Run: headless pygame with SDL's dummy video driver; simulated clock (each Clock.tick advances the game by its frame time, no real sleeping); random seed 0; keys injected as events and as key.get_pressed() state; mouse plan: one left click at the window centre at the start of phase 2, then a move to the lower-right quarter at the start of phase 3.
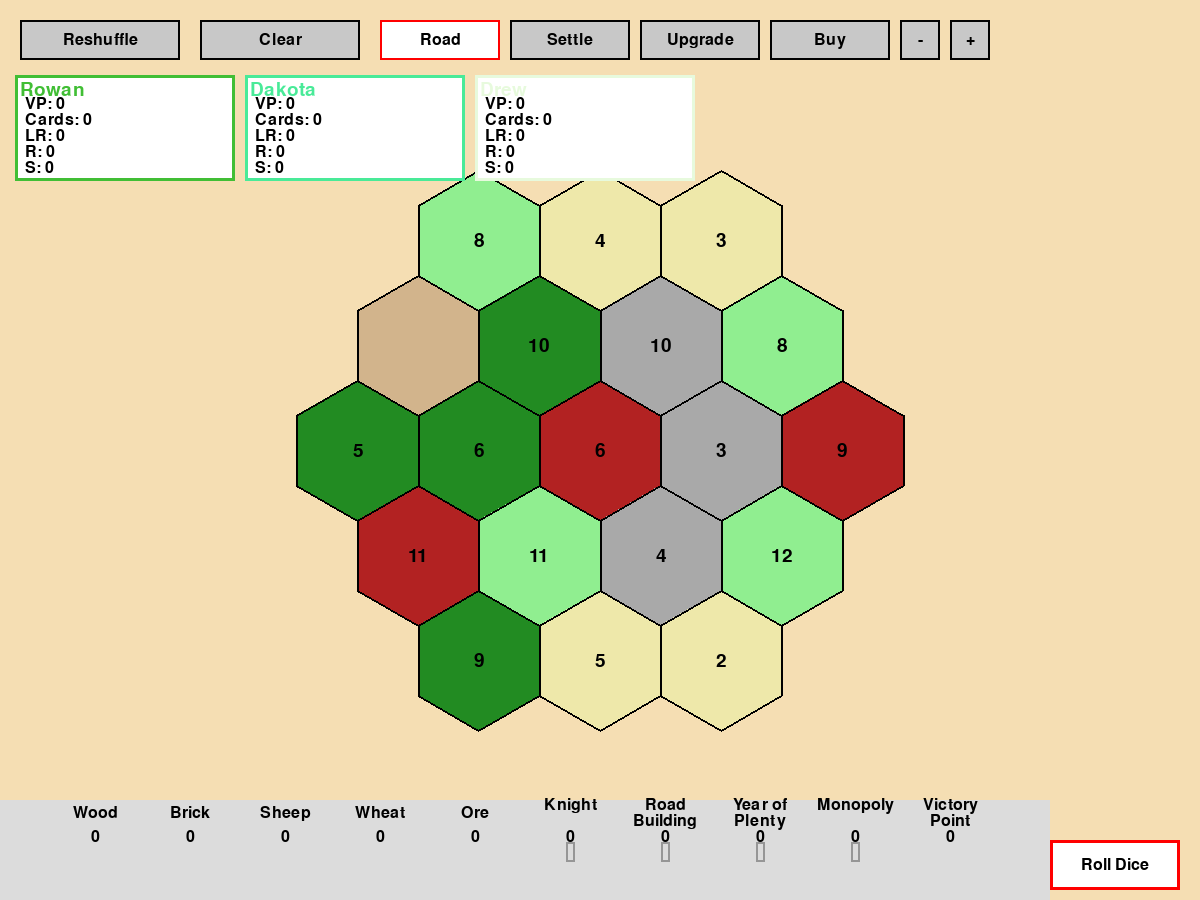
Frame 1 of 4 · flips 1–60 · no input
Frame 2 of 4 · flips 61–180 · clicked the window centre · tapped SPACE, RETURN · held RIGHT (→), D · screen unchanged from frame 1, image omitted
Frame 3 of 4 · flips 181–300 · moved the mouse to the lower-right quarter · held DOWN (↓), S · screen unchanged from frame 2, image omitted
Frame 4 of 4 · flips 301–420 · held LEFT (←), A, UP (↑), W · screen unchanged from frame 3, image omitted

The pygame program that drew these frames:

import pygame
import sys
import math
import random
from enum import Enum, auto

# --- Constants ---
SCREEN_WIDTH, SCREEN_HEIGHT = 1200, 900  # Window dimensions
HEX_RADIUS = 70  # Radius of each hex tile
BOARD_ORIGIN = (SCREEN_WIDTH // 2, SCREEN_HEIGHT // 2)  # Center of the board
SNAP_THRESHOLD = 30  # Pixel distance threshold for snapping clicks to nodes/edges

# --- Colors ---
COLOR_BG = (245, 222, 179)  # Background sand/beige
COLOR_LINE = (0, 0, 0)  # Outline lines
COLOR_BUTTON = (200, 200, 200)  # Button background
COLOR_BUTTON_TEXT = (0, 0, 0)  # Button text
COLOR_ACTIVE_BUTTON_BG = (255, 255, 255)  # Active button fill
COLOR_ACTIVE_BUTTON_BORDER = (255, 0, 0)  # Active button border
COLOR_PLAYABLE = (0, 200, 0)  # Playable dev card indicator
COLOR_UNPLAYABLE = (150, 150, 150)  # Unplayable dev card indicator
# Resource-specific tile colors
RESOURCE_COLORS = {
    'wood': (34, 139, 34),
    'brick': (178, 34, 34),
    'sheep': (144, 238, 144),
    'wheat': (238, 232, 170),
    'ore': (169, 169, 169),
    'desert': (210, 180, 140)
}

# --- Preset data ---
# Generic player names
NAMES = [
    "Alex", "Jordan", "Taylor", "Morgan", "Casey",
    "Riley", "Jamie", "Cameron", "Drew", "Reese",
    "Quinn", "Avery", "Peyton", "Hayden", "Rowan",
    "Skyler", "Dakota", "Payton", "Finley", "Emerson"
]
# Development card types and labels
DEV_CARD_OPTIONS = [
    ("Knight", ("Knight", "")),
    ("Road Building", ("Road", "Building")),
    ("Year of Plenty", ("Year of", "Plenty")),
    ("Monopoly", ("Monopoly", "")),
    ("Victory Point", ("Victory", "Point"))
]

class Resource(Enum):
    """Enum for resource types on tiles."""
    WOOD = auto()
    BRICK = auto()
    SHEEP = auto()
    WHEAT = auto()
    ORE = auto()
    DESERT = auto()

class Tile:
    """
    Represents a single hex tile on the board.
    Stores resource type, number token, and center position.
    """
    def __init__(self, resource, number, position):
        self.resource = resource  # Resource enum
        self.number = number      # Dice number (None for desert)
        self.position = position  # (x, y) center coordinates

    def draw(self, screen):
        """
        Draws the hex: fill with resource color, outline, and number.
        """
        pts = []
        # Compute six corners for flat-top hexagon
        for i in range(6):
            angle = math.radians(60 * i - 30)
            x = self.position[0] + HEX_RADIUS * math.cos(angle)
            y = self.position[1] + HEX_RADIUS * math.sin(angle)
            pts.append((x, y))
        # Draw filled polygon
        color_key = self.resource.name.lower()
        pygame.draw.polygon(screen, RESOURCE_COLORS[color_key], pts)
        # Draw outline
        pygame.draw.polygon(screen, COLOR_LINE, pts, 2)
        # Draw number token if present
        if self.number is not None:
            font = pygame.font.SysFont(None, 28)
            text = font.render(str(self.number), True, COLOR_BUTTON_TEXT)
            screen.blit(text, text.get_rect(center=self.position))

class Board:
    """
    Manages the hex grid: generates tile layout, computes
    graph nodes (for settlements) and edges (for roads).
    """
    def __init__(self):
        self.tiles = []  # List of Tile objects
        self.nodes = []  # Unique corner positions for settlements
        self.edges = []  # Midpoints between corners for roads
        self.generate_board()
        self.compute_graph()

    def generate_board(self):
        """
        Randomly shuffles resources and number tokens,
        then positions tiles in 5 rows: 3-4-5-4-3 layout.
        """
        print("[Game] Board reshuffled")
        self.tiles.clear()
        # Prepare resource and number pools
        res_pool = ([Resource.WOOD]*4 + [Resource.BRICK]*3 + [Resource.SHEEP]*4 +
                    [Resource.WHEAT]*4 + [Resource.ORE]*3 + [Resource.DESERT])
        num_pool = [2,3,3,4,4,5,5,6,6,8,8,9,9,10,10,11,11,12]
        random.shuffle(res_pool)
        random.shuffle(num_pool)
        rows = [3, 4, 5, 4, 3]
        horiz = HEX_RADIUS * math.sqrt(3)
        vert = HEX_RADIUS * 1.5
        idx = 0
        for r, count in enumerate(rows):
            y = BOARD_ORIGIN[1] + (r - 2) * vert
            for i in range(count):
                x = BOARD_ORIGIN[0] + (i - (count - 1)/2) * horiz
                res = res_pool[idx]
                num = None if res == Resource.DESERT else num_pool.pop()
                self.tiles.append(Tile(res, num, (x, y)))
                idx += 1

    def draw(self, screen):
        """Draws all hex tiles on provided screen."""
        for tile in self.tiles:
            tile.draw(screen)

    def compute_graph(self):
        """
        Builds lists of unique corner (node) and edge midpoint positions
        used for settlement and road placement.
        """
        self.nodes.clear()
        self.edges.clear()
        for tile in self.tiles:
            # Compute 6 corner points
            corners = []
            for i in range(6):
                ang = math.radians(60 * i - 30)
                pt = (tile.position[0] + HEX_RADIUS*math.cos(ang),
                      tile.position[1] + HEX_RADIUS*math.sin(ang))
                corners.append(pt)
            # Add each corner if not duplicate
            for c in corners:
                if all(math.hypot(c[0]-n[0], c[1]-n[1]) > 1 for n in self.nodes):
                    self.nodes.append(c)
            # Add midpoints of each edge
            for i in range(6):
                a, b = corners[i], corners[(i+1)%6]
                mid = ((a[0]+b[0])/2, (a[1]+b[1])/2)
                if all(math.hypot(mid[0]-e[0], mid[1]-e[1]) > 1 for e in self.edges):
                    self.edges.append(mid)

class Player:
    """
    Tracks a player's resources, dev cards,
    and placement states (states arrays for nodes and edges).
    """
    def __init__(self, idx, name, color, node_count, edge_count):
        self.id = idx
        self.name = name
        self.color = color
        # Resource counts
        self.resources = {r: 0 for r in Resource}
        # Dev cards: mapping label -> list of turns bought
        self.dev_cards = {lbl: [] for lbl, _ in DEV_CARD_OPTIONS}
        # State arrays: track placement at each graph index
        self.node_states = ["empty"] * node_count  # 'empty','settlement','city'
        self.edge_states = ["empty"] * edge_count  # 'empty','road'
        # Derived stats
        self.victory_points = 0
        self.longest_road = 0

    @property
    def card_count(self):
        """Total resource cards in hand."""
        return sum(self.resources.values())

    def update_stats(self):
        """Recomputes victory points and longest road from state arrays."""
        self.victory_points = self.node_states.count("settlement") + 2*self.node_states.count("city")
        self.longest_road = self.edge_states.count("road")

class Game:
    """
    Main game controller: initializes board and players,
    handles input, updates state, and renders frames.
    """
    def __init__(self, num_players=3):
        pygame.init()
        self.screen = pygame.display.set_mode((SCREEN_WIDTH, SCREEN_HEIGHT))
        pygame.display.set_caption("Catan")
        self.clock = pygame.time.Clock()
        # Board and graph positions
        self.board = Board()
        self.pos_nodes = sorted(self.board.nodes, key=lambda p: (p[1], p[0]))
        self.pos_edges = sorted(self.board.edges, key=lambda p: (p[1], p[0]))
        # Player setup
        self.min_players, self.max_players = 2, 5
        self.num_players = max(self.min_players, min(num_players, self.max_players))
        self.players = []
        self.selected_player = 0
        self.current_turn = 0
        # UI elements
        self.btn_rect = {}
        self.roll_rect = pygame.Rect(SCREEN_WIDTH-150, SCREEN_HEIGHT-60, 130, 50)
        self.play_buttons = {}
        self.build_mode = 'road'
        self.dice_result = None
        # Whether the roll dice button is active
        self.roll_active = True
        # Fonts
        self.font = pygame.font.SysFont(None, 24)
        self.title_font = pygame.font.SysFont(None, 28)
        self.init_ui()
        self.setup_players()

    def init_ui(self):
        """Define rectangles for UI buttons."""
        btns = [
            ('reshuffle',20,20,160,40), ('clear',200,20,160,40),
            ('road',380,20,120,40),    ('settle',510,20,120,40),
            ('upgrade',640,20,120,40), ('buy',770,20,120,40),
            ('dec',900,20,40,40),      ('inc',950,20,40,40)
        ]
        for n,x,y,w,h in btns:
            self.btn_rect[n] = pygame.Rect(x, y, w, h)

    def setup_players(self):
        """Assign names, colors, and initialize state arrays for each player."""
        names = random.sample(NAMES, self.num_players)
        for i,name in enumerate(names):
            color = (random.randint(50,255), random.randint(50,255), random.randint(50,255))
            p = Player(i, name, color, len(self.pos_nodes), len(self.pos_edges))
            self.players.append(p)

    def next_turn(self):
        """Advance turn counter and log."""
        self.current_turn += 1
        print(f"[Turn {self.current_turn}] New turn started")

    def clear_board(self):
        """Reset all placement states for each player."""
        for p in self.players:
            p.node_states = ["empty"]*len(self.pos_nodes)
            p.edge_states = ["empty"]*len(self.pos_edges)
            p.update_stats()
        print("[Game] Board cleared")

    def buy(self):
        """Buy a random development card and log purchase."""
        p = self.players[self.selected_player]
        card = random.choice([lbl for lbl,_ in DEV_CARD_OPTIONS])
        p.dev_cards[card].append(self.current_turn)
        print(f"[Turn {self.current_turn}] Player {p.name} bought {card}")

    def play_card(self, lbl):
        """Play a bought dev card if eligible and log."""
        p = self.players[self.selected_player]
        for t in p.dev_cards[lbl]:
            if t < self.current_turn:
                p.dev_cards[lbl].remove(t)
                print(f"[Turn {self.current_turn}] Player {p.name} played {lbl}")
                break

    def place_piece(self, pt):
        """Handle clicks to place roads, settlements, or upgrade to cities."""
        p = self.players[self.selected_player]
        if self.build_mode == 'road':
            # Find closest edge index
            idx = min(range(len(self.pos_edges)), key=lambda i: math.hypot(pt[0]-self.pos_edges[i][0], pt[1]-self.pos_edges[i][1]))
            if p.edge_states[idx] == "empty":
                p.edge_states[idx] = "road"
                p.update_stats()
                print(f"[Turn {self.current_turn}] Player {p.name} built road at edge {idx}")
        elif self.build_mode == 'settle':
            idx = min(range(len(self.pos_nodes)), key=lambda i: math.hypot(pt[0]-self.pos_nodes[i][0], pt[1]-self.pos_nodes[i][1]))
            if p.node_states[idx] == "empty":
                p.node_states[idx] = "settlement"
                p.update_stats()
                print(f"[Turn {self.current_turn}] Player {p.name} built settlement at node {idx}")
        elif self.build_mode == 'upgrade':
            # Upgrade first settlement found
            for i,state in enumerate(p.node_states):
                if state == "settlement":
                    p.node_states[i] = "city"
                    p.update_stats()
                    print(f"[Turn {self.current_turn}] Player {p.name} upgraded settlement to city at node {i}")
                    break

    def draw_player_stats(self):
        """Draw stats panels for all players at top of screen."""
        self.stats_rects = []
        sx, sy = 20, 80  # Starting x,y
        lh = self.font.get_height()
        bw = 220  # Panel width
        for i,p in enumerate(self.players):
            x = sx + i*(bw + 10)
            y = sy
            rect = pygame.Rect(x-5, y-5, bw, lh*6+10)
            pygame.draw.rect(self.screen, (255,255,255), rect)
            pygame.draw.rect(self.screen, p.color, rect, 3)
            self.stats_rects.append(rect)
            self.screen.blit(self.title_font.render(p.name, True, p.color), (x,y))
            stats = [
                f"VP: {p.victory_points}",
                f"Cards: {p.card_count}",
                f"LR: {p.longest_road}",
                f"R: {p.edge_states.count('road')}",
                f"S: {p.node_states.count('settlement')}"
            ]
            for j,t in enumerate(stats, start=1):
                self.screen.blit(self.font.render(t,True,COLOR_BUTTON_TEXT),(x+5,y+j*lh))

    def draw_selected_info(self):
        """Draw resources and dev card info for selected player with play buttons."""
        p = self.players[self.selected_player]
        info_h = 100
        y0 = SCREEN_HEIGHT - info_h
        info_w = SCREEN_WIDTH - (self.roll_rect.width + 20)
        pygame.draw.rect(self.screen, (220,220,220), (0,y0,info_w,info_h))
        lh = self.font.get_height()
        y1, y2, y3 = y0+5, y0+5+lh, y0+5+2*lh
        slots = [r for r in Resource if r!=Resource.DESERT] + [lbl for lbl,_ in DEV_CARD_OPTIONS]
        spacing = info_w//(len(slots)+1)
        x = spacing
        self.play_buttons.clear()
        for s in slots:
            if isinstance(s,Resource):
                nm = s.name.title();
                surf = self.font.render(nm,True,COLOR_BUTTON_TEXT)
                self.screen.blit(surf,surf.get_rect(center=(x,(y1+y2)//2)))
                ct = p.resources[s]
                cts = self.font.render(str(ct),True,COLOR_BUTTON_TEXT)
                self.screen.blit(cts,cts.get_rect(center=(x,y3)))
            else:
                for lbl,lines in DEV_CARD_OPTIONS:
                    if lbl==s: la,lb=lines;break
                a_s=self.font.render(la,True,COLOR_BUTTON_TEXT)
                b_s=self.font.render(lb,True,COLOR_BUTTON_TEXT)
                self.screen.blit(a_s,a_s.get_rect(center=(x,y1)))
                self.screen.blit(b_s,b_s.get_rect(center=(x,y2)))
                cv=len(p.dev_cards[s])
                cvs=self.font.render(str(cv),True,COLOR_BUTTON_TEXT)
                cr=cvs.get_rect(center=(x,y3));self.screen.blit(cvs,cr)
                if s!="Victory Point":
                    btn=pygame.Rect(cr.left,y3+5,cr.width,20)
                    playable=any(t<self.current_turn for t in p.dev_cards[s])
                    clr=COLOR_PLAYABLE if playable else COLOR_UNPLAYABLE
                    pygame.draw.rect(self.screen,clr,btn,2)
                    self.play_buttons[s]=(btn,playable)
            x+=spacing

    def draw_placements(self):
        """Render roads, settlements, and cities from state arrays."""
        for p in self.players:
            for i,st in enumerate(p.edge_states):
                if st=='road':
                    x,y=self.pos_edges[i]
                    pygame.draw.line(self.screen,p.color,(x-15,y),(x+15,y),4)
            for i,st in enumerate(p.node_states):
                x,y=self.pos_nodes[i]
                if st=='settlement': pygame.draw.circle(self.screen,p.color,(int(x),int(y)),10)
                elif st=='city': pygame.draw.rect(self.screen,p.color,pygame.Rect(x-10,y-10,20,20))

    def run(self):
        """Main loop: handle events, update game, and render each frame."""
        running=True
        while running:
            for ev in pygame.event.get():
                if ev.type==pygame.QUIT: running=False
                elif ev.type==pygame.MOUSEBUTTONDOWN and ev.button==1:
                    pt=ev.pos
                    # UI buttons
                    if self.btn_rect['reshuffle'].collidepoint(pt):
                        self.board.generate_board(); self.board.compute_graph(); print("[Game] Board reshuffled")
                    elif self.btn_rect['clear'].collidepoint(pt): self.clear_board()
                    elif self.btn_rect['road'].collidepoint(pt): self.build_mode='road'; print(f"[Turn {self.current_turn}] Mode: Road")
                    elif self.btn_rect['settle'].collidepoint(pt): self.build_mode='settle'; print(f"[Turn {self.current_turn}] Mode: Settle")
                    elif self.btn_rect['upgrade'].collidepoint(pt): self.build_mode='upgrade'; print(f"[Turn {self.current_turn}] Mode: Upgrade")
                    elif self.btn_rect['buy'].collidepoint(pt): self.buy()
                    elif self.btn_rect['dec'].collidepoint(pt) and self.num_players>self.min_players:
                        self.num_players-=1; self.setup_players(); print(f"[Game] Players: {self.num_players}")
                    elif self.btn_rect['inc'].collidepoint(pt) and self.num_players<self.max_players:
                        self.num_players+=1; self.setup_players(); print(f"[Game] Players: {self.num_players}")
                    elif self.roll_rect.collidepoint(pt) and self.roll_active:
                        self.next_turn(); self.dice_result=random.randint(1,6)+random.randint(1,6); print(f"[Turn {self.current_turn}] Rolled {self.dice_result}")
                    elif any(r.collidepoint(pt) for r in self.stats_rects):
                        for i,r in enumerate(self.stats_rects):
                            if r.collidepoint(pt): self.selected_player=i; print(f"[Game] Selected {self.players[i].name}"); break
                    elif self.play_buttons:
                        for lbl,(btn,play) in self.play_buttons.items():
                            if btn.collidepoint(pt):
                                if play: self.play_card(lbl)
                                else: print(f"[Turn {self.current_turn}] Cannot play {lbl} yet")
                                break
                    else:
                        self.place_piece(pt)
            # Render everything
            self.screen.fill(COLOR_BG)
            self.board.draw(self.screen)
            self.draw_placements()
            self.draw_player_stats()
            self.draw_selected_info()
            # Draw UI and roll button
            for name,label in [('reshuffle','Reshuffle'),('clear','Clear'),('road','Road'),('settle','Settle'),('upgrade','Upgrade'),('buy','Buy')]:
                r=self.btn_rect[name]
                bg=COLOR_ACTIVE_BUTTON_BG if self.build_mode==name else COLOR_BUTTON
                br=COLOR_ACTIVE_BUTTON_BORDER if self.build_mode==name else COLOR_LINE
                pygame.draw.rect(self.screen,bg,r); pygame.draw.rect(self.screen,br,r,2)
                txt=self.font.render(label,True,COLOR_BUTTON_TEXT)
                self.screen.blit(txt,txt.get_rect(center=r.center))
            for name,label in [('dec','-'),('inc','+')]:
                r=self.btn_rect[name]
                pygame.draw.rect(self.screen,COLOR_BUTTON,r); pygame.draw.rect(self.screen,COLOR_LINE,r,2)
                self.screen.blit(self.font.render(label,True,COLOR_BUTTON_TEXT), self.font.render(label,True,COLOR_BUTTON_TEXT).get_rect(center=r.center))
            pygame.draw.rect(self.screen,COLOR_ACTIVE_BUTTON_BG if self.roll_active else COLOR_BUTTON,self.roll_rect)
            pygame.draw.rect(self.screen,COLOR_ACTIVE_BUTTON_BORDER if self.roll_active else COLOR_LINE,self.roll_rect,3)
            rd=self.font.render("Roll Dice",True,COLOR_BUTTON_TEXT)
            self.screen.blit(rd,rd.get_rect(center=self.roll_rect.center))
            if self.dice_result is not None:
                dr=self.font.render(f"Total: {self.dice_result}",True,COLOR_BUTTON_TEXT)
                self.screen.blit(dr,dr.get_rect(midbottom=(self.roll_rect.centerx,self.roll_rect.top-10)))
            pygame.display.flip(); self.clock.tick(30)
        pygame.quit(); sys.exit()

if __name__ == "__main__":
    Game(num_players=3).run()
